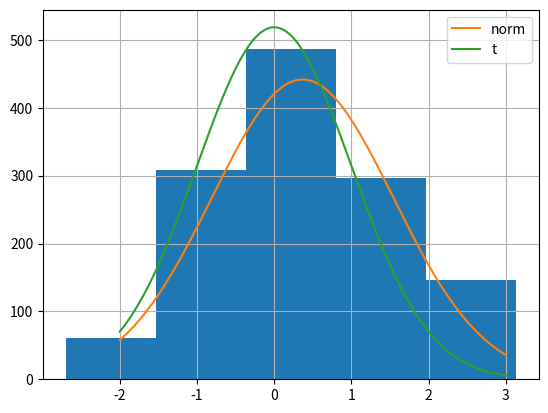

Recreate this plot in Python.
# -*- coding: utf-8 -*-
"""
Spyder Editor

This is a demo of fitting gaussian and student t distribution to data with outliers
"""

import scipy
import numpy as np
import matplotlib.pyplot as plt
import scipy.stats

def genData(numPts, numOutliers, mu=0, sigma=1):
    data = np.random.normal(mu, sigma, numPts)
    data = np.append(data, np.random.uniform(mu, mu+3*sigma, numOutliers))
    return data
    
distributions = ['norm', 't']
numPts = 1000
numOutliers = 300
size = numPts + numOutliers

y = genData(numPts, numOutliers)
x = np.linspace(int(np.amin(y)), int(np.amax(y)), 1000)
h = plt.hist(y, bins=int(np.amax(y)) - int(np.amin(y)))
for distName in distributions:
    dist = getattr(scipy.stats, distName)
    param = dist.fit(y)
    if distName == 'norm':
        rv = scipy.stats.norm(*param)
    elif distName == 't':
        rv = scipy.stats.t(param[0])
    plt.plot(x, rv.pdf(x) * size, label=distName)
plt.legend()
plt.grid()
plt.show()
